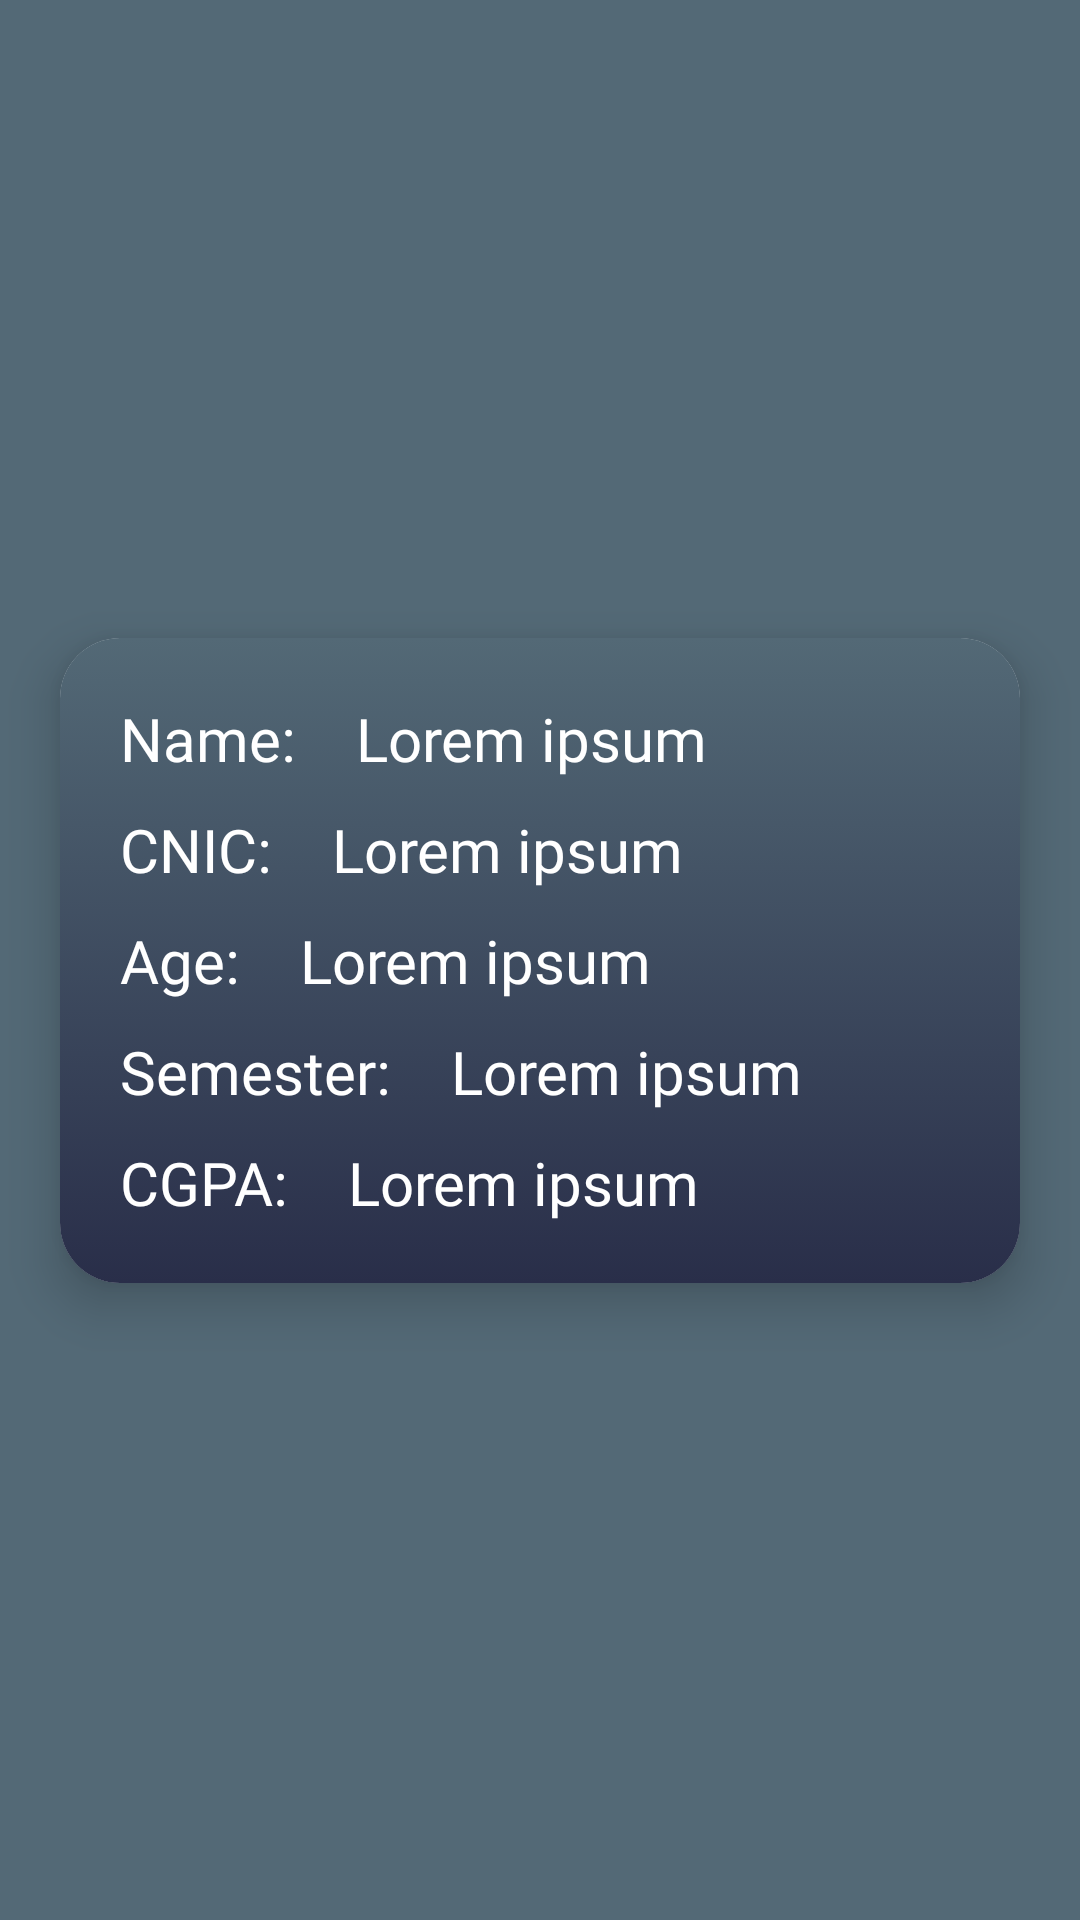

Here is an Android app screen rendered from its layout file. Give the layout XML and the strings, colors and styles it references.
<!-- AndroidManifest.xml: application theme Theme.SMD_H01_Task08 -->
<!-- res/layout/recordview_card.xml -->
<?xml version="1.0" encoding="utf-8"?>
<androidx.constraintlayout.widget.ConstraintLayout xmlns:android="http://schemas.android.com/apk/res/android"
    xmlns:app="http://schemas.android.com/apk/res-auto"
    xmlns:tools="http://schemas.android.com/tools"
    android:layout_width="match_parent"
    android:layout_height="wrap_content"
    android:background="#536976">


    <androidx.cardview.widget.CardView
        android:layout_width="match_parent"
        android:layout_height="wrap_content"
        android:layout_marginStart="20dp"
        android:layout_marginEnd="20dp"
        android:layout_marginBottom="10dp"
        android:layout_marginTop="10dp"
        app:cardCornerRadius="20dp"
        app:cardElevation="10dp"
        android:elevation="10dp"
        android:outlineSpotShadowColor="@color/black"
        app:layout_constraintBottom_toBottomOf="parent"
        app:layout_constraintEnd_toEndOf="parent"
        app:layout_constraintStart_toStartOf="parent"
        app:layout_constraintTop_toTopOf="parent">

        <androidx.constraintlayout.widget.ConstraintLayout
            android:layout_width="match_parent"
            android:layout_height="match_parent"
            android:background="@drawable/background_grdient">

            <TextView
                android:id="@+id/txtName"
                android:layout_width="wrap_content"
                android:layout_height="wrap_content"
                android:layout_marginStart="20dp"
                android:layout_marginTop="20dp"
                android:fontFamily="@font/poppins"
                android:text="Name:"
                android:textColor="@color/white"
                android:textSize="20sp"
                app:layout_constraintStart_toStartOf="parent"
                app:layout_constraintTop_toTopOf="parent" />

            <TextView
                android:id="@+id/txtcnic"
                android:layout_width="wrap_content"
                android:layout_height="wrap_content"
                android:layout_marginStart="20dp"
                android:layout_marginTop="10dp"
                android:fontFamily="@font/poppins"
                android:text="CNIC:"
                android:textColor="@color/white"
                android:textSize="20sp"
                app:layout_constraintStart_toStartOf="parent"
                app:layout_constraintTop_toBottomOf="@id/txtName" />

            <TextView
                android:id="@+id/txtAge"
                android:layout_width="wrap_content"
                android:layout_height="wrap_content"
                android:layout_marginStart="20dp"
                android:layout_marginTop="10dp"
                android:fontFamily="@font/poppins"
                android:text="Age:"
                android:textColor="@color/white"
                android:textSize="20sp"
                app:layout_constraintStart_toStartOf="parent"
                app:layout_constraintTop_toBottomOf="@id/txtcnic" />

            <TextView
                android:id="@+id/txtSemester"
                android:layout_width="wrap_content"
                android:layout_height="wrap_content"
                android:layout_marginStart="20dp"
                android:layout_marginTop="10dp"
                android:fontFamily="@font/poppins"
                android:text="Semester:"
                android:textColor="@color/white"
                android:textSize="20sp"
                app:layout_constraintStart_toStartOf="parent"
                app:layout_constraintTop_toBottomOf="@id/txtAge" />

            <TextView
                android:id="@+id/txtCgpa"
                android:layout_width="wrap_content"
                android:layout_height="wrap_content"
                android:layout_marginStart="20dp"
                android:layout_marginTop="10dp"
                android:layout_marginBottom="20dp"
                android:fontFamily="@font/poppins"
                android:text="CGPA:"
                android:textColor="@color/white"
                android:textSize="20sp"
                app:layout_constraintBottom_toBottomOf="parent"
                app:layout_constraintStart_toStartOf="parent"
                app:layout_constraintTop_toBottomOf="@id/txtSemester" />


            <TextView
                android:id="@+id/txtStdName"
                android:layout_width="wrap_content"
                android:layout_height="wrap_content"
                android:layout_marginStart="20dp"
                android:layout_marginTop="20dp"
                android:fontFamily="@font/poppins"
                android:text="Lorem ipsum"
                android:textColor="@color/white"
                android:textSize="20sp"
                app:layout_constraintStart_toEndOf="@id/txtName"
                app:layout_constraintTop_toTopOf="parent" />

            <TextView
                android:id="@+id/txtStdcnic"
                android:layout_width="wrap_content"
                android:layout_height="wrap_content"
                android:layout_marginStart="20dp"
                android:layout_marginTop="10dp"
                android:fontFamily="@font/poppins"
                android:text="Lorem ipsum"
                android:textColor="@color/white"
                android:textSize="20sp"
                app:layout_constraintStart_toEndOf="@id/txtcnic"
                app:layout_constraintTop_toBottomOf="@id/txtStdName" />

            <TextView
                android:id="@+id/txtStdAge"
                android:layout_width="wrap_content"
                android:layout_height="wrap_content"
                android:layout_marginStart="20dp"
                android:layout_marginTop="10dp"
                android:fontFamily="@font/poppins"
                android:text="Lorem ipsum"
                android:textColor="@color/white"
                android:textSize="20sp"
                app:layout_constraintStart_toEndOf="@id/txtAge"
                app:layout_constraintTop_toBottomOf="@id/txtStdcnic" />

            <TextView
                android:id="@+id/txtStdSemester"
                android:layout_width="wrap_content"
                android:layout_height="wrap_content"
                android:layout_marginStart="20dp"
                android:layout_marginTop="10dp"
                android:fontFamily="@font/poppins"
                android:text="Lorem ipsum"
                android:textColor="@color/white"
                android:textSize="20sp"
                app:layout_constraintStart_toEndOf="@id/txtSemester"
                app:layout_constraintTop_toBottomOf="@id/txtStdAge" />

            <TextView
                android:id="@+id/txtStdCgpa"
                android:layout_width="wrap_content"
                android:layout_height="wrap_content"
                android:layout_marginStart="20dp"
                android:layout_marginTop="10dp"
                android:fontFamily="@font/poppins"
                android:text="Lorem ipsum"
                android:textColor="@color/white"
                android:textSize="20sp"
                app:layout_constraintStart_toEndOf="@id/txtCgpa"
                app:layout_constraintTop_toBottomOf="@id/txtStdSemester" />
        </androidx.constraintlayout.widget.ConstraintLayout>

    </androidx.cardview.widget.CardView>

</androidx.constraintlayout.widget.ConstraintLayout>
<!-- resources referenced by this layout -->
<resources>
  <!-- drawable background_grdient (drawable) -->
  <?xml version="1.0" encoding="utf-8"?>
  <selector xmlns:android="http://schemas.android.com/apk/res/android">
      <item>
          <shape android:shape="rectangle">
              <gradient android:type="linear"
                  android:startColor="#536976"
                  android:endColor="#292E49"
                  android:angle="270"/>
  
          </shape>
      </item>
  </selector>
  <style name="Theme.SMD_H01_Task08" parent="Theme.MaterialComponents.DayNight.NoActionBar">
          
          <item name="colorPrimary">@color/purple_500</item>
          <item name="colorPrimaryVariant">@color/purple_700</item>
          <item name="colorOnPrimary">@color/white</item>
          
          <item name="colorSecondary">@color/teal_200</item>
          <item name="colorSecondaryVariant">@color/teal_700</item>
          <item name="colorOnSecondary">@color/black</item>
          
          <item name="android:statusBarColor" tools:targetApi="l">?attr/colorPrimaryVariant</item>
          
      </style>
  <!-- not gathered from this repository: default colours our renderer supplied (Android Studio template values) -->
  <color name="purple_500">#FF6200EE</color>
  <color name="purple_700">#FF3700B3</color>
  <color name="teal_200">#FF03DAC5</color>
  <color name="teal_700">#FF018786</color>
  <color name="black">#FF000000</color>
  <color name="white">#FFFFFFFF</color>
</resources>
